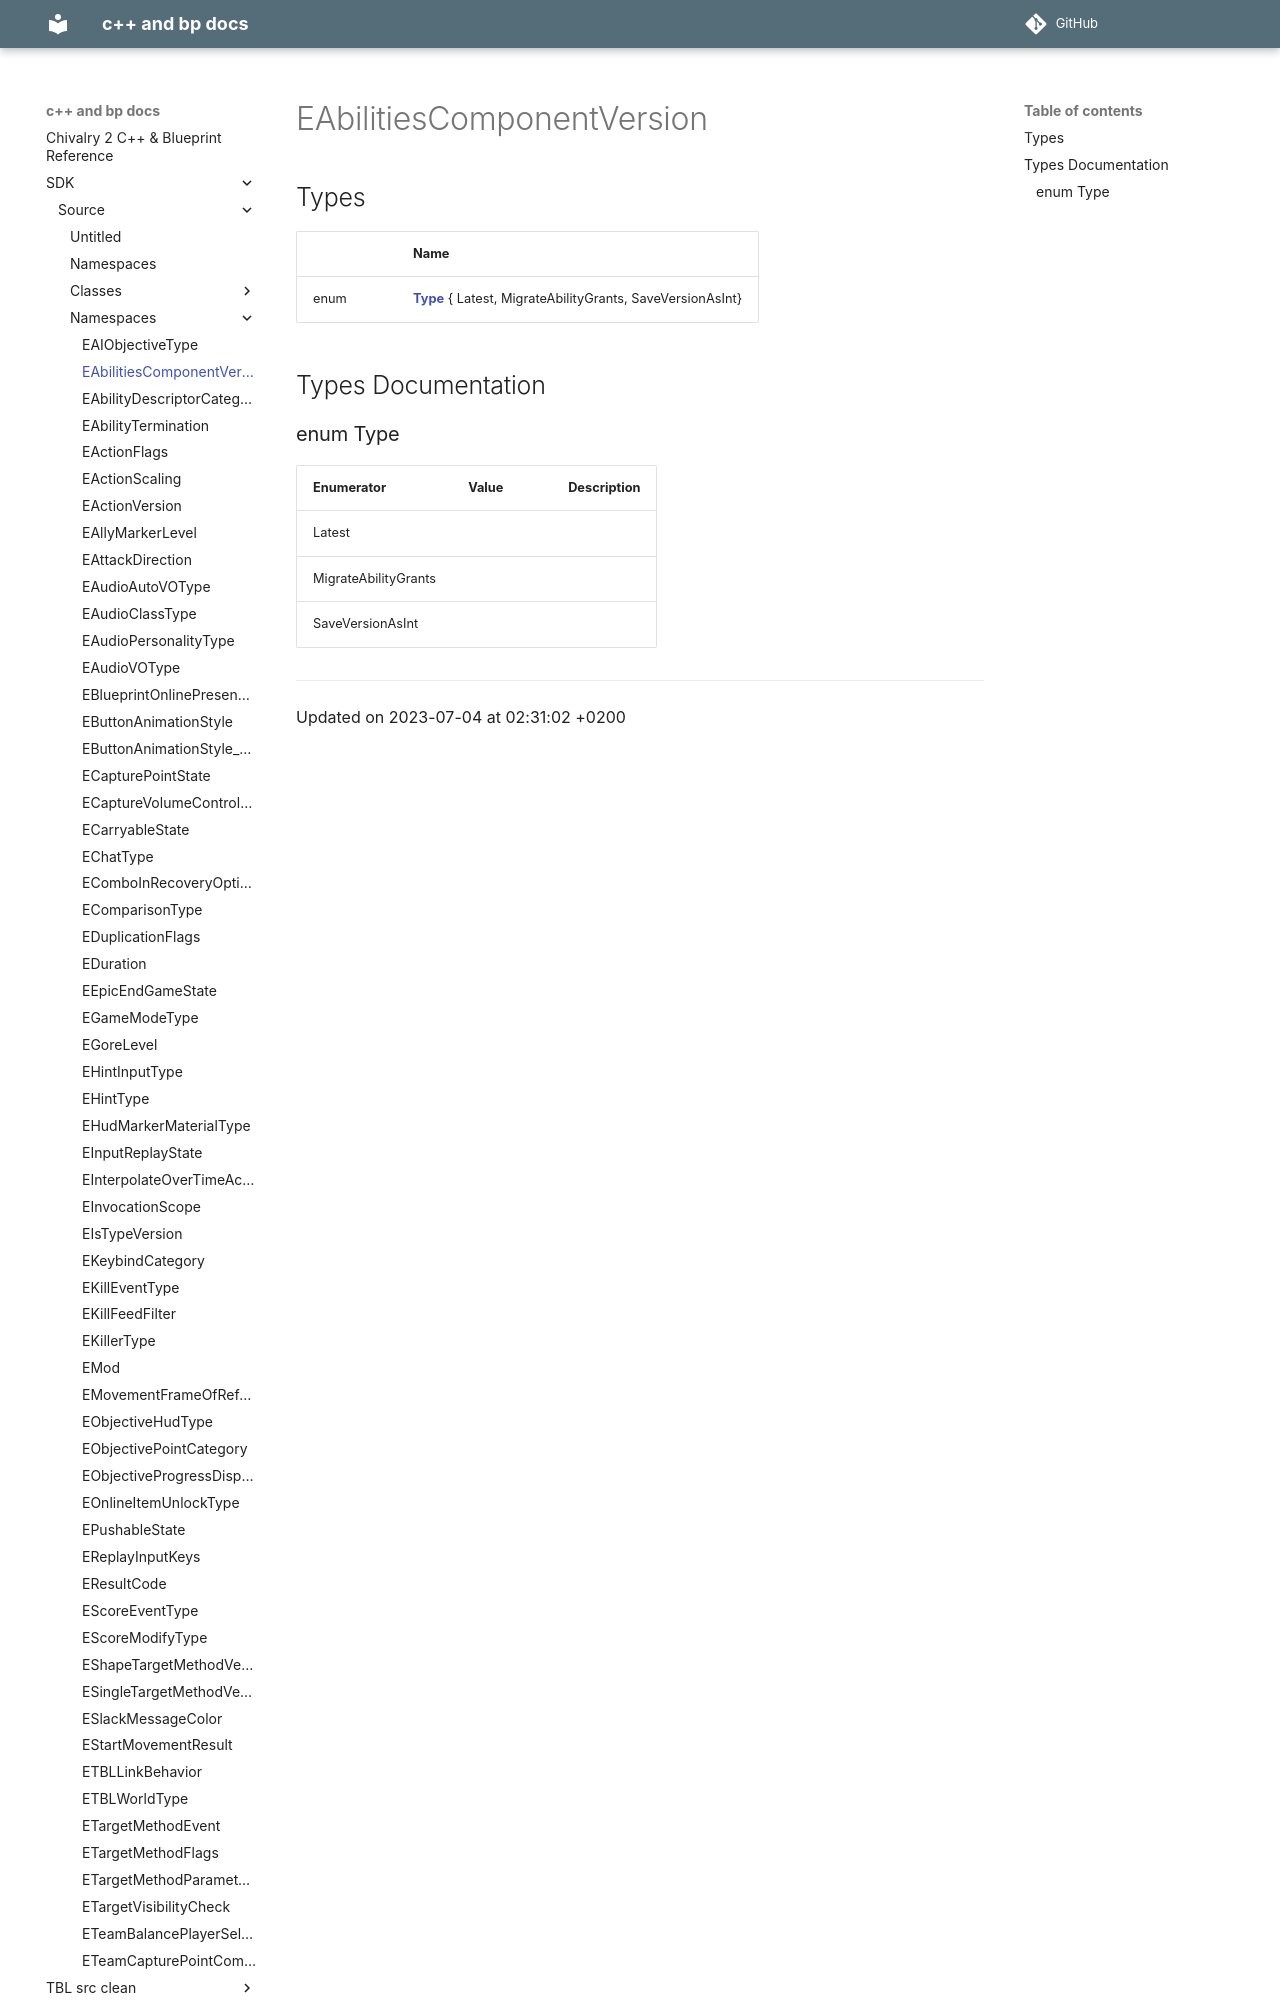

repository: Knutschbert/chiv2-tblcpp-mkdocs-clean · page: SDK/Source/Namespaces/namespaceEAbilitiesComponentVersion/index.html · generator: mkdocs

---
title: EAbilitiesComponentVersion
type: namespace
aliases: EAbilitiesComponentVersion
share: false

---

# EAbilitiesComponentVersion



## Types

|                | Name           |
| -------------- | -------------- |
| enum| **[Type](/docs/SDK/Source/Namespaces/namespaceEAbilitiesComponentVersion.md#enum-type)** { Latest, MigrateAbilityGrants, SaveVersionAsInt} |

## Types Documentation
